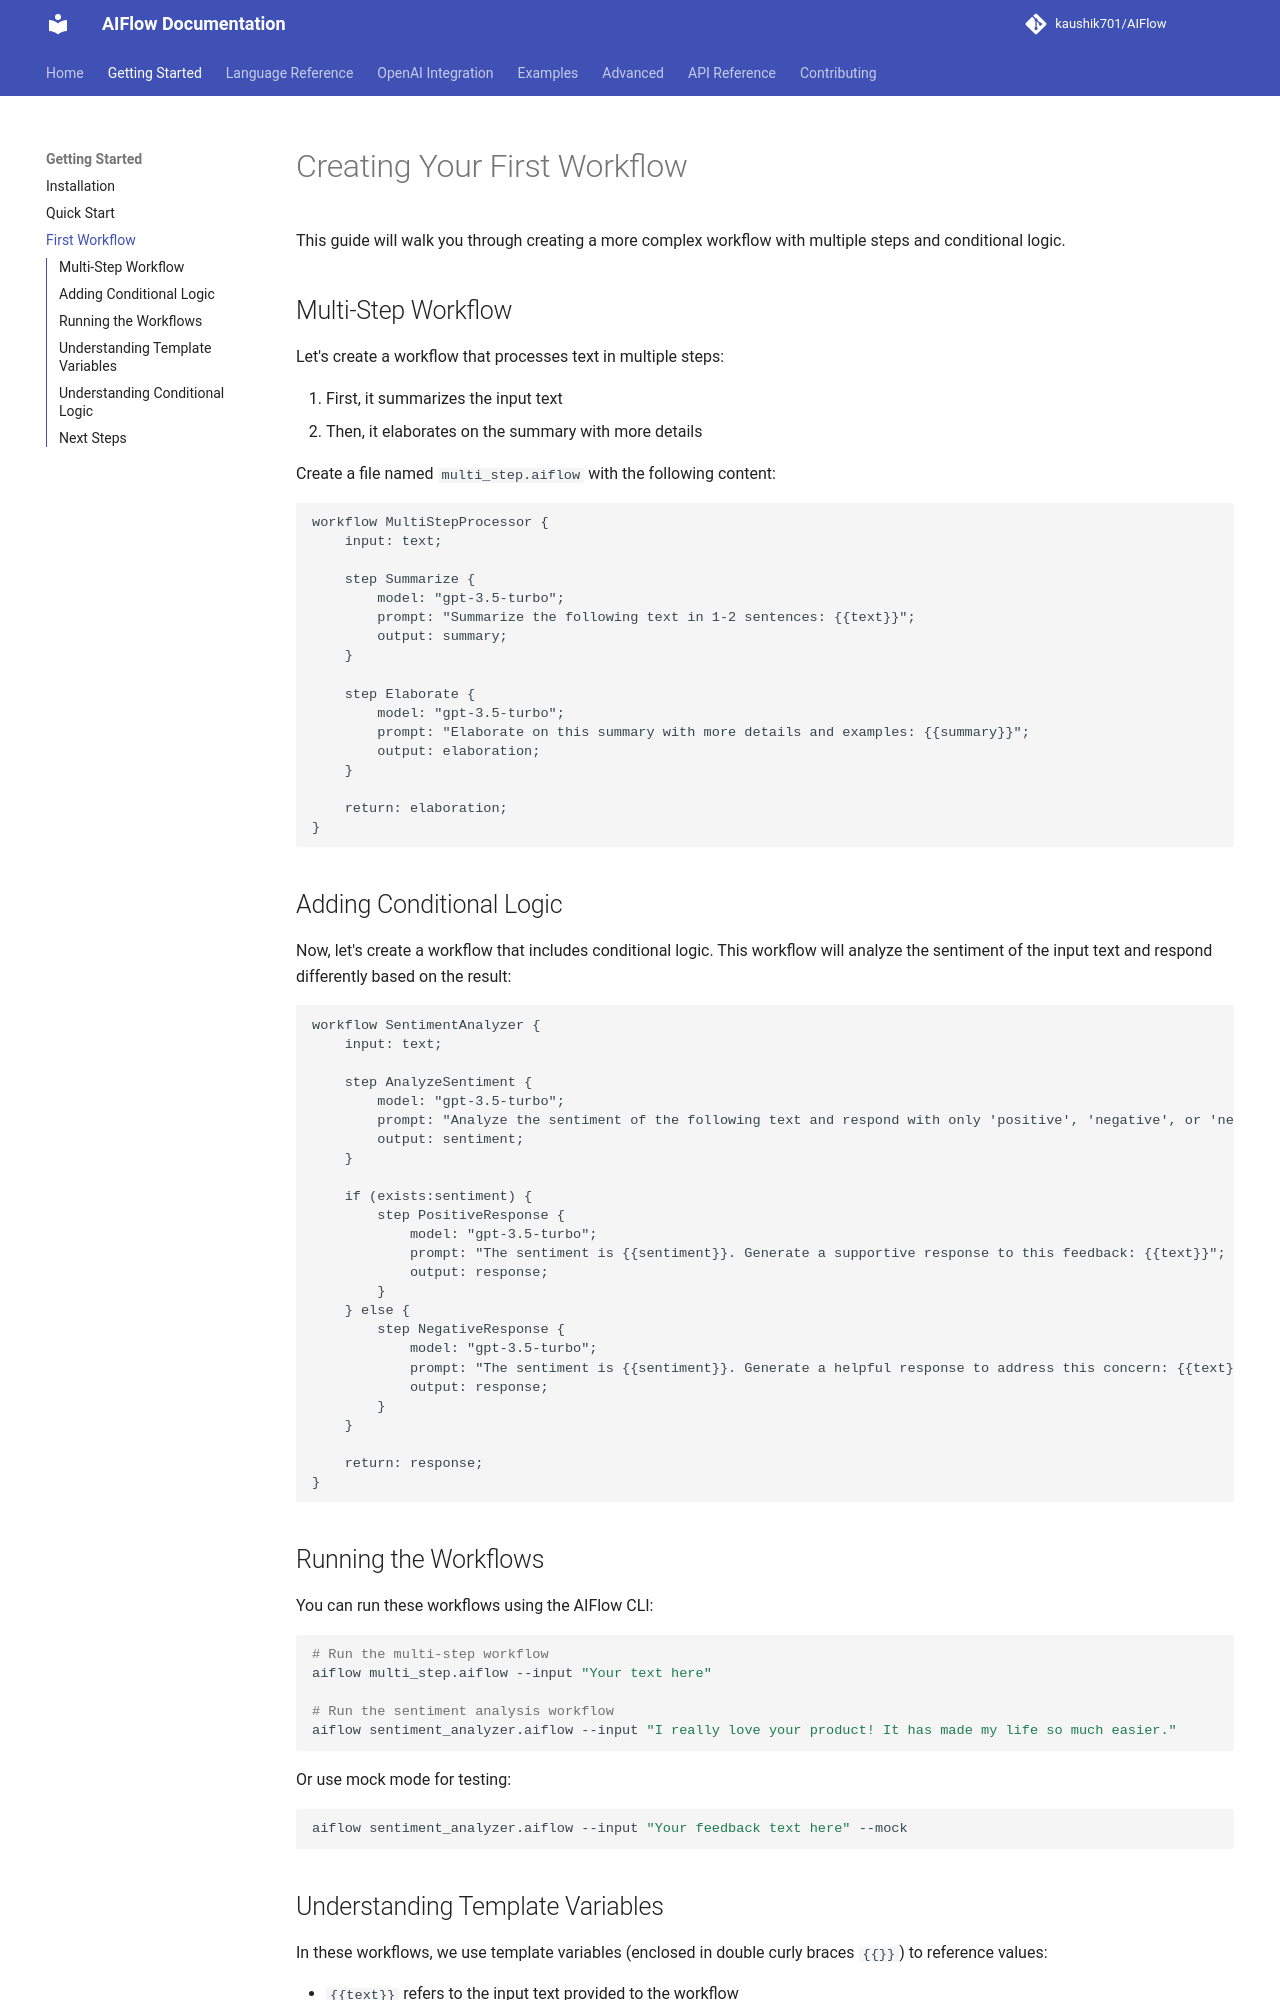

repository: kaushik701/AIFlow · page: getting-started/first-workflow/index.html · generator: mkdocs

# Creating Your First Workflow

This guide will walk you through creating a more complex workflow with multiple steps and conditional logic.

## Multi-Step Workflow

Let's create a workflow that processes text in multiple steps:

1. First, it summarizes the input text
2. Then, it elaborates on the summary with more details

Create a file named `multi_step.aiflow` with the following content:

```
workflow MultiStepProcessor {
    input: text;
    
    step Summarize {
        model: "gpt-3.5-turbo";
        prompt: "Summarize the following text in 1-2 sentences: {{text}}";
        output: summary;
    }
    
    step Elaborate {
        model: "gpt-3.5-turbo";
        prompt: "Elaborate on this summary with more details and examples: {{summary}}";
        output: elaboration;
    }
    
    return: elaboration;
}
```

## Adding Conditional Logic

Now, let's create a workflow that includes conditional logic. This workflow will analyze the sentiment of the input text and respond differently based on the result:

```
workflow SentimentAnalyzer {
    input: text;
    
    step AnalyzeSentiment {
        model: "gpt-3.5-turbo";
        prompt: "Analyze the sentiment of the following text and respond with only 'positive', 'negative', or 'neutral': {{text}}";
        output: sentiment;
    }
    
    if (exists:sentiment) {
        step PositiveResponse {
            model: "gpt-3.5-turbo";
            prompt: "The sentiment is {{sentiment}}. Generate a supportive response to this feedback: {{text}}";
            output: response;
        }
    } else {
        step NegativeResponse {
            model: "gpt-3.5-turbo";
            prompt: "The sentiment is {{sentiment}}. Generate a helpful response to address this concern: {{text}}";
            output: response;
        }
    }
    
    return: response;
}
```

## Running the Workflows

You can run these workflows using the AIFlow CLI:

```bash
# Run the multi-step workflow
aiflow multi_step.aiflow --input "Your text here"

# Run the sentiment analysis workflow
aiflow sentiment_analyzer.aiflow --input "I really love your product! It has made my life so much easier."
```

Or use mock mode for testing:

```bash
aiflow sentiment_analyzer.aiflow --input "Your feedback text here" --mock
```
